Labelled photos from "Dataset_correctly_classified_E", an image-classification folder in madebynanditaaa/bacnet-flask. The possible labels are: Clostridium perfringens, Enterococcus faecalis, Enterococcus faecium, Escherichia coli, Listeria monocytogenes, Proteus, Pseudomonas aeruginosa, Staphylococcus aureus.

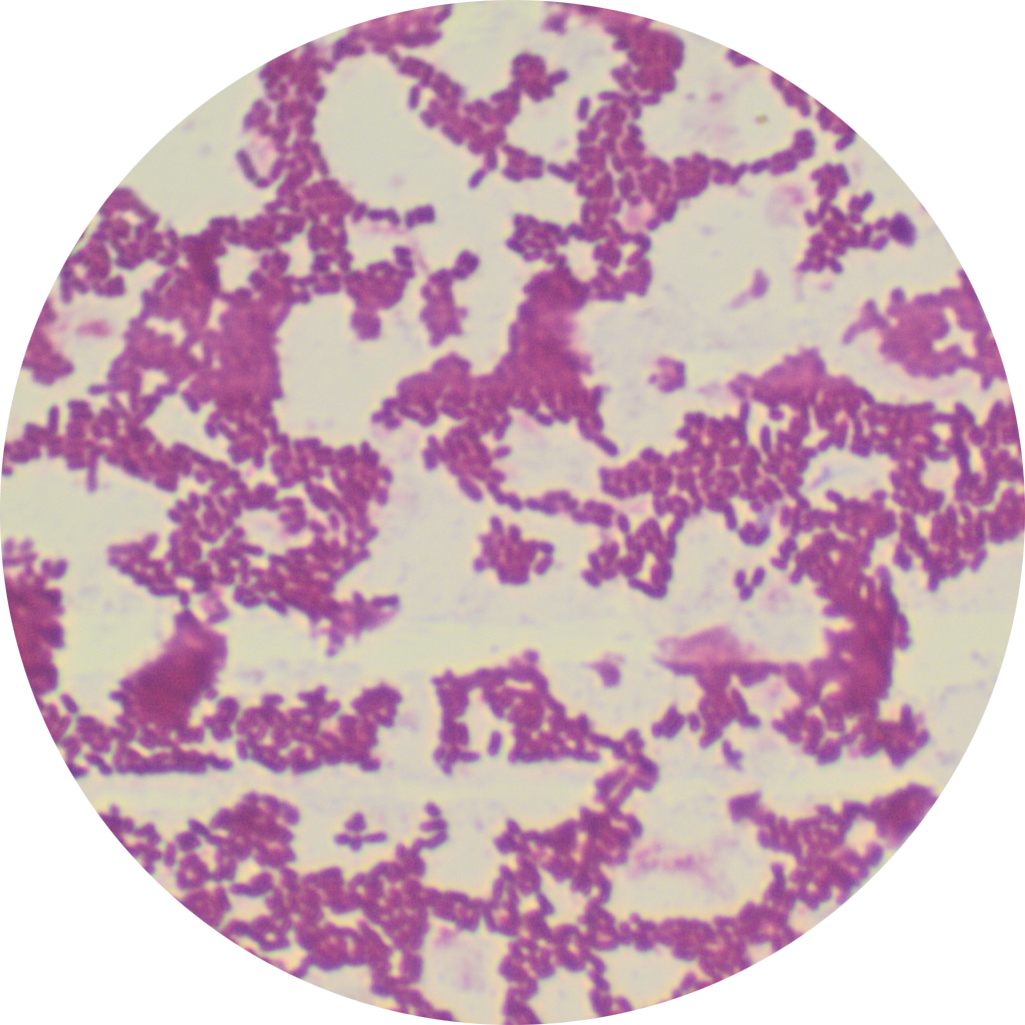
Label: Listeria monocytogenes

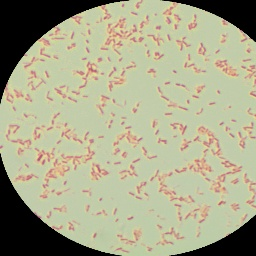
Label: Pseudomonas aeruginosa

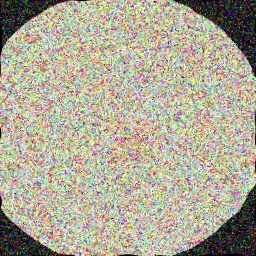
Label: Proteus

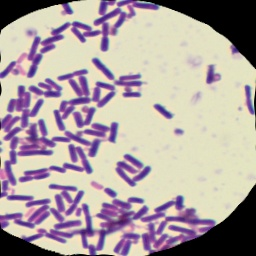
Label: Clostridium perfringens

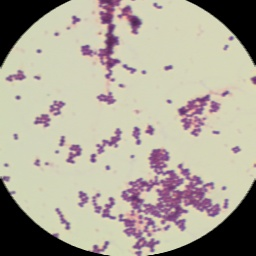
Label: Staphylococcus aureus

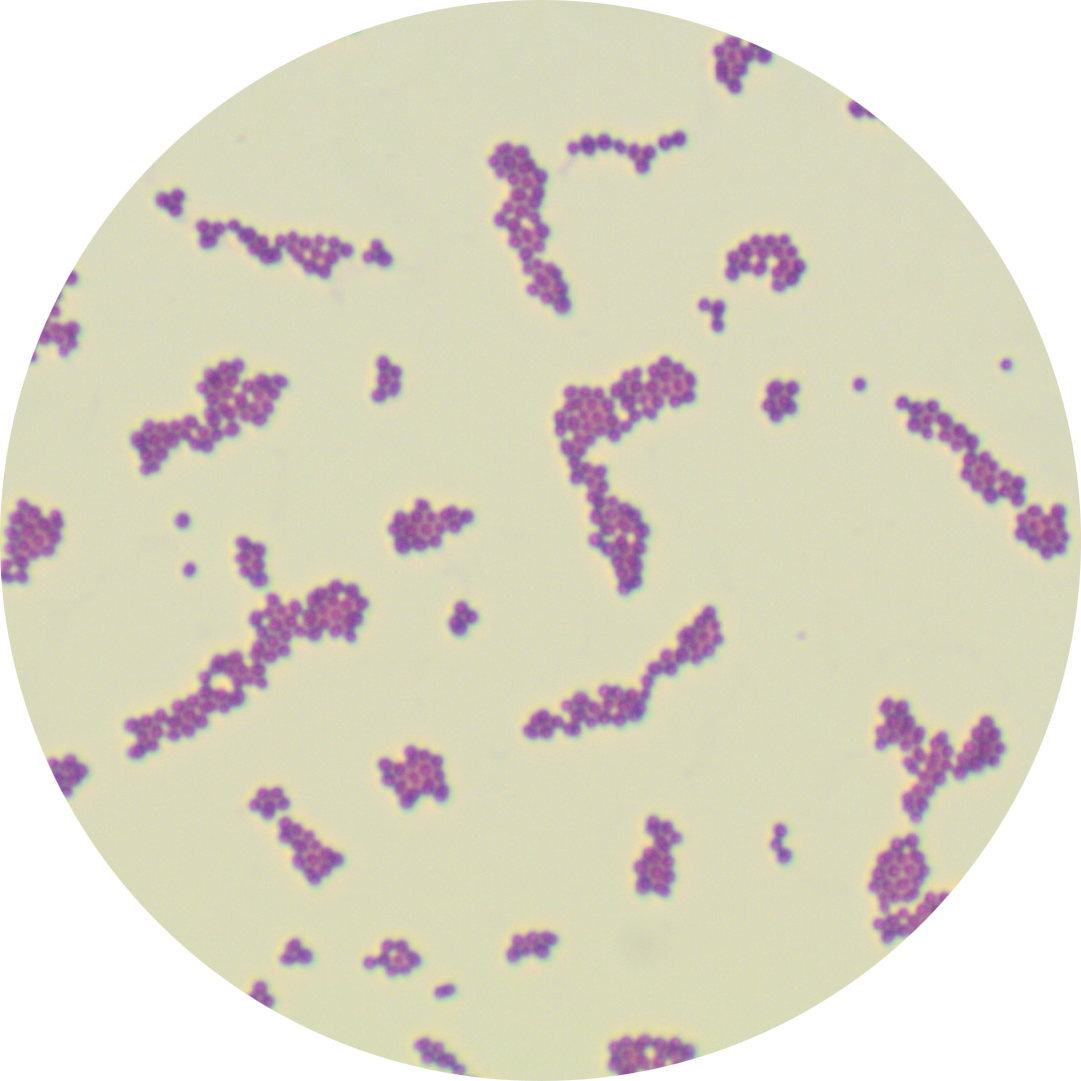
Label: Enterococcus faecalis
